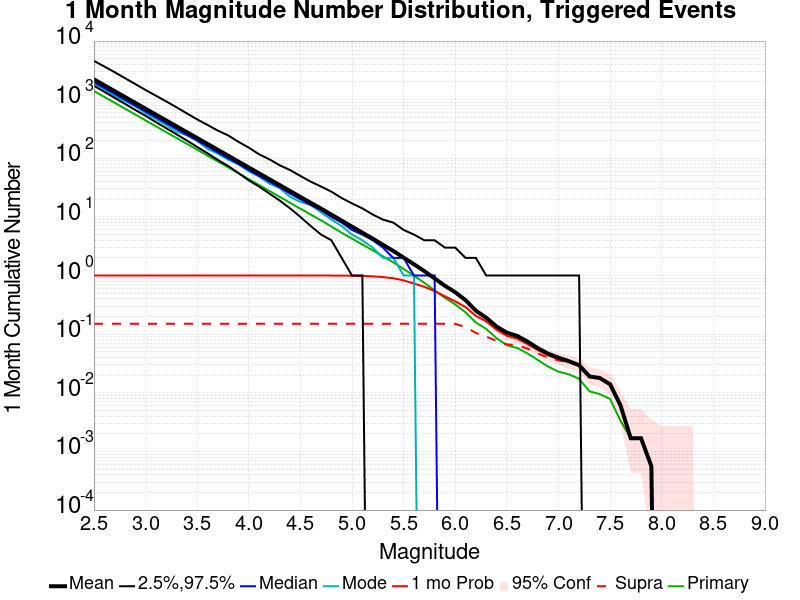

Data behind this chart, as committed beside it:
Mag, Mean, 2.5 %ile, 97.5 %ile, Median, Mode, 1 mo Probability, 1 mo Supra-Seis Prob, Primary Aftershocks Mean
2.5, 2221, 1730, 4593, 1991, 1900, 1.0, 0.1504, 1404
2.6, 1765, 1366, 3685, 1584, 1501, 1.0, 0.1504, 1116
2.7, 1402, 1075, 2948, 1259, 1161, 1.0, 0.1504, 886.1
2.8, 1113, 850.0, 2333, 1000, 944.0, 1.0, 0.1504, 703.5
2.9, 883.3, 669.0, 1853, 793.0, 771.0, 1.0, 0.1504, 558.7
3.0, 701.4, 530.0, 1462, 630.0, 584.0, 1.0, 0.1504, 443.6
3.1, 556.7, 415.0, 1171, 501.0, 465.0, 1.0, 0.1504, 352
3.2, 442, 327.0, 935.0, 398.0, 368.0, 1.0, 0.1504, 279.5
3.3, 351.4, 257.0, 742.0, 316.0, 285.0, 1.0, 0.1504, 222.2
3.4, 279.1, 201.0, 584.0, 251.0, 247.0, 1.0, 0.1504, 176.3
3.5, 221.8, 156.0, 461.0, 201.0, 199.0, 1.0, 0.1504, 140.2
3.6, 176.1, 122.0, 371.0, 159.0, 145.0, 1.0, 0.1504, 111.4
3.7, 139.7, 94.0, 297.0, 126.0, 120.0, 1.0, 0.1504, 88.36
3.8, 111, 74.0, 246.0, 100.0, 95.0, 1.0, 0.1504, 70.25
3.9, 87.94, 56.0, 191.0, 80.0, 79.0, 1.0, 0.1504, 55.72
4.0, 69.79, 42.0, 152.0, 63.0, 60.0, 1.0, 0.1504, 44.14
4.1, 55.37, 33.0, 117.0, 50.0, 49.0, 1.0, 0.1504, 35
4.2, 43.96, 25.0, 96.0, 40.0, 37.0, 1.0, 0.1504, 27.76
4.3, 34.9, 19.0, 76.0, 32.0, 31.0, 1.0, 0.1504, 22.02
4.4, 27.71, 14.0, 63.0, 25.0, 22.0, 1.0, 0.1504, 17.45
4.5, 21.93, 10.0, 50.0, 20.0, 18.0, 1.0, 0.1504, 13.79
4.6, 17.44, 7.0, 40.0, 16.0, 16.0, 1.0, 0.1504, 10.98
4.7, 13.9, 5.0, 33.0, 13.0, 12.0, 1.0, 0.1504, 8.75
4.8, 10.96, 4.0, 27.0, 10.0, 9.0, 1.0, 0.1504, 6.874
4.9, 8.637, 2.0, 21.0, 8.0, 7.0, 0.9989, 0.1504, 5.385
5.0, 6.833, 1.0, 17.0, 6.0, 5.0, 0.9939, 0.1504, 4.269
5.1, 5.4, 1.0, 14.0, 5.0, 4.0, 0.9871, 0.1504, 3.383
5.2, 4.274, 0.0, 11.0, 4.0, 3.0, 0.9687, 0.1504, 2.699
5.3, 3.343, 0.0, 9.0, 3.0, 2.0, 0.9413, 0.1504, 2.129
5.4, 2.628, 0.0, 8.0, 2.0, 2.0, 0.8988, 0.1504, 1.672
5.5, 2.023, 0.0, 6.0, 2.0, 1.0, 0.8273, 0.1504, 1.298
5.6, 1.558, 0.0, 5.0, 1.0, 1.0, 0.7311, 0.1504, 0.995
5.7, 1.193, 0.0, 4.0, 1.0, 0.0, 0.6439, 0.1504, 0.7524
5.8, 0.8932, 0.0, 4.0, 1.0, 0.0, 0.545, 0.1504, 0.5579
5.9, 0.6691, 0.0, 3.0, 0.0, 0.0, 0.4421, 0.1504, 0.4164
6.0, 0.5193, 0.0, 3.0, 0.0, 0.0, 0.3628, 0.1504, 0.3214
6.1, 0.3801, 0.0, 2.0, 0.0, 0.0, 0.289, 0.1319, 0.2359
6.2, 0.2515, 0.0, 2.0, 0.0, 0.0, 0.2051, 0.1051, 0.1582
6.3, 0.1912, 0.0, 1.0, 0.0, 0.0, 0.166, 0.09111, 0.123
6.4, 0.1353, 0.0, 1.0, 0.0, 0.0, 0.1191, 0.07658, 0.08552
6.5, 0.1062, 0.0, 1.0, 0.0, 0.0, 0.09391, 0.06708, 0.06484
6.6, 0.09335, 0.0, 1.0, 0.0, 0.0, 0.08385, 0.06484, 0.05813
6.7, 0.0749, 0.0, 1.0, 0.0, 0.0, 0.06764, 0.05646, 0.04695
6.8, 0.05757, 0.0, 1.0, 0.0, 0.0, 0.05366, 0.04695, 0.03633
6.9, 0.04639, 0.0, 1.0, 0.0, 0.0, 0.0436, 0.03969, 0.02795
7.0, 0.03969, 0.0, 1.0, 0.0, 0.0, 0.03745, 0.03577, 0.02292
7.1, 0.03466, 0.0, 1.0, 0.0, 0.0, 0.03354, 0.03298, 0.02068
7.2, 0.02963, 0.0, 1.0, 0.0, 0.0, 0.02963, 0.02907, 0.01733
7.3, 0.01901, 0.0, 0.0, 0.0, 0.0, 0.01901, 0.01901, 0.01062
7.4, 0.01789, 0.0, 0.0, 0.0, 0.0, 0.01789, 0.01789, 0.009503
7.5, 0.01397, 0.0, 0.0, 0.0, 0.0, 0.01397, 0.01397, 0.007826
7.6, 0.006149, 0.0, 0.0, 0.0, 0.0, 0.006149, 0.006149, 0.003354
7.7, 0.001677, 0.0, 0.0, 0.0, 0.0, 0.001677, 0.001677, 0.001677
7.8, 0.001677, 0.0, 0.0, 0.0, 0.0, 0.001677, 0.001677, 0.001677
7.9, 5.589715E-4, 0.0, 0.0, 0.0, 0.0, 5.589715E-4, 5.589715E-4, 5.589715E-4
8.0, 0.0, 0.0, 0.0, 0.0, 0.0, 0.0, 0.0, 0.0
8.1, 0.0, 0.0, 0.0, 0.0, 0.0, 0.0, 0.0, 0.0
8.2, 0.0, 0.0, 0.0, 0.0, 0.0, 0.0, 0.0, 0.0
8.3, 0.0, 0.0, 0.0, 0.0, 0.0, 0.0, 0.0, 0.0
8.4, 0.0, 0.0, 0.0, 0.0, 0.0, 0.0, 0.0, 0.0
... 6 more rows
